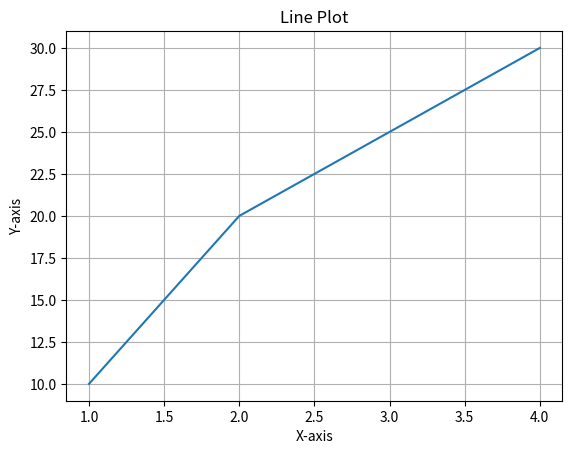

Generate this figure with matplotlib:
import matplotlib.pyplot as plt
x=[1,2,3,4]
y=[10,20,25,30]
plt.plot(x,y)
plt.title("Line Plot")
plt.xlabel("X-axis")
plt.ylabel("Y-axis")
plt.grid(True)
plt.savefig("line_plot.png")
plt.show()
